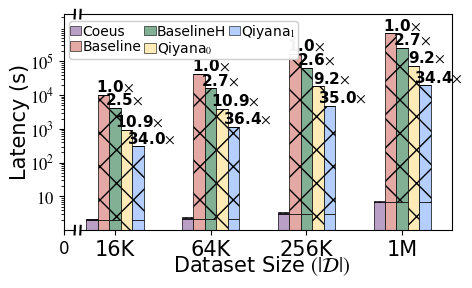

Recreate this plot in Python.
import numpy as np
import matplotlib.pyplot as plt
from matplotlib import rcParams

# A OR B
config = {
    "font.family": 'serif',
    "font.serif": ['Times New Roman', 'SimSun'],
    "mathtext.fontset": 'stix',
    "figure.dpi": 300,
}
plt.rcParams.update(config)

x_full = np.array([16, 64, 256, 1024])
x_labels = ['16K', '64K', '256K', '1M']
x_pos = np.arange(len(x_full))

coeus1 = np.array([2.04, 2.19, 3.04, 6.79]) 
baseline1  = np.array([2.04, 2.19, 3.04, 6.79]) 
baselineh1  = np.array([2.04, 2.19, 3.04, 6.79]) 
qiyana01   = np.array([0, 0, 0, 0]) 
qiyana11   = np.array([2.04, 2.19, 3.04, 6.79]) 

coeus2 = np.array([0, 0, 0, 0]) 
baseline2  = np.array([10276.51, 42712.12, 169005.37, 675357.01]) 
baselineh2  = np.array([4167.48, 16090.84, 64297.18, 254077.34]) 
qiyana02   = np.array([946.29, 3914.79, 18395.25, 73418.69]) 
qiyana12   = np.array([300.47, 1172.35, 4826.75, 19607.56]) 

coeus3 = np.array([0.086, 0.110, 0.129, 0.214]) 
baseline3  = np.array([0.086, 0.110, 0.129, 0.214]) 
baselineh3  = np.array([0.086, 0.110, 0.129, 0.214]) 
qiyana03   = np.array([0.086, 0.110, 0.129, 0.214]) 
qiyana13   = np.array([0.086, 0.110, 0.129, 0.214]) 

coeus4 = np.array([0.086, 0.144, 0.193, 0.408]) 
baseline4  = np.array([0.086, 0.144, 0.193, 0.408]) 
baselineh4  = np.array([0.086, 0.144, 0.193, 0.408]) 
qiyana04   = np.array([0.086, 0.144, 0.193, 0.408]) 
qiyana14   = np.array([0.086, 0.144, 0.193, 0.408]) 

fig, (ax1, ax2) = plt.subplots(1, 2, sharey=True, figsize=(5, 3),
                               gridspec_kw={'width_ratios': [1, 35], 'wspace': 0.03})

c_qiyana1 = '#B3CEFF'
c_qiyana0 = '#FFEBB7'
c_baselineh = '#81B095'
c_baseline = '#E4A9A4'
c_coeus = '#B99EC6'

bar_width = 0.12

x_coeus = x_pos - 2 * bar_width
x_baseline = x_pos - bar_width
x_baselineh = x_pos
x_qiyana0 = x_pos + bar_width
x_qiyana1 = x_pos + 2 * bar_width


p1 = ax2.bar(x_coeus, coeus1, bar_width, 
            label='Coeus-CPU1', color=c_coeus, edgecolor='black', linewidth=0.5)
p2 = ax2.bar(x_coeus, coeus2, bar_width, bottom=coeus1,
            label='Coeus-CPU2', color=c_coeus, edgecolor='black', linewidth=0.5, hatch='x')
p3 = ax2.bar(x_coeus, coeus3, bar_width, bottom=coeus1 + coeus2,
            label='Coeus-CPU3', color=c_coeus, edgecolor='black', linewidth=0.5, hatch='--')
p4 = ax2.bar(x_coeus, coeus4, bar_width, bottom=coeus1 + coeus2 + coeus3,
            label='Coeus-CPU4', color=c_coeus, edgecolor='black', linewidth=0.5, hatch='|||')

p5 = ax2.bar(x_baseline, baseline1, bar_width,
            label='Baseline-CPU1', color=c_baseline, edgecolor='black', linewidth=0.5)
p6 = ax2.bar(x_baseline, baseline2, bar_width, bottom=baseline1,
            label='Baseline-CPU2', color=c_baseline, edgecolor='black', linewidth=0.5, hatch='x')
p7 = ax2.bar(x_baseline, baseline3, bar_width, bottom=baseline1 + baseline2,
            label='Baseline-CPU3', color=c_baseline, edgecolor='black', linewidth=0.5, hatch='--')
p8 = ax2.bar(x_baseline, baseline4, bar_width, bottom=baseline1 + baseline2 + baseline3,
            label='Baseline-CPU4', color=c_baseline, edgecolor='black', linewidth=0.5, hatch='|||')

p9 = ax2.bar(x_baselineh, baselineh1, bar_width,
            label='Baselineh-CPU1', color=c_baselineh, edgecolor='black', linewidth=0.5)
p10 = ax2.bar(x_baselineh, baselineh2, bar_width, bottom=baselineh1,
            label='Baselineh-CPU2', color=c_baselineh, edgecolor='black', linewidth=0.5, hatch='x')
p11 = ax2.bar(x_baselineh, baselineh3, bar_width, bottom=baselineh1 + baselineh2,
            label='Baselineh-CPU3', color=c_baselineh, edgecolor='black', linewidth=0.5, hatch='--')
p12 = ax2.bar(x_baselineh, baselineh4, bar_width, bottom=baselineh1 + baselineh2 + baselineh3,
            label='Baselineh-CPU4', color=c_baselineh, edgecolor='black', linewidth=0.5, hatch='|||')

p13 = ax2.bar(x_qiyana0, qiyana01, bar_width,
            label='Qiyana0-CPU1', color=c_qiyana0, edgecolor='black', linewidth=0.5)
p14 = ax2.bar(x_qiyana0, qiyana02, bar_width, bottom=qiyana01,
            label='Qiyana0-CPU2', color=c_qiyana0, edgecolor='black', linewidth=0.5, hatch='x')
p15 = ax2.bar(x_qiyana0, qiyana03, bar_width, bottom=qiyana01 + qiyana02,
            label='Qiyana0-CPU3', color=c_qiyana0, edgecolor='black', linewidth=0.5, hatch='--')
p16 = ax2.bar(x_qiyana0, qiyana04, bar_width, bottom=qiyana01 + qiyana02 + qiyana03,
            label='Qiyana0-CPU4', color=c_qiyana0, edgecolor='black', linewidth=0.5, hatch='|||')

p17 = ax2.bar(x_qiyana1, qiyana11, bar_width,
            label='Qiyana1-CPU1', color=c_qiyana1, edgecolor='black', linewidth=0.5)
p18 = ax2.bar(x_qiyana1, qiyana12, bar_width, bottom=qiyana11,
            label='Qiyana1-CPU2', color=c_qiyana1, edgecolor='black', linewidth=0.5, hatch='x')
p10 = ax2.bar(x_qiyana1, qiyana13, bar_width, bottom=qiyana11 + qiyana12,
            label='Qiyana1-CPU3', color=c_qiyana1, edgecolor='black', linewidth=0.5, hatch='--')
p20 = ax2.bar(x_qiyana1, qiyana14, bar_width, bottom=qiyana11 + qiyana12 + qiyana13,
            label='Qiyana1-CPU4', color=c_qiyana1, edgecolor='black', linewidth=0.5, hatch='|||')

for i in range(len(x_pos)):
    values = [
        coeus1[i] + coeus2[i] + coeus3[i] + coeus4[i],
        baseline1[i] + baseline2[i] + baseline3[i] + baseline4[i],
        baselineh1[i] + baselineh2[i] + baselineh3[i] + baselineh4[i],
        qiyana01[i] + qiyana02[i] + qiyana03[i] + qiyana04[i],
        qiyana11[i] + qiyana12[i] + qiyana13[i] + qiyana14[i]
    ]
    max_val = values[1]

    ax2.text(x_baselineh[i], values[1], f'{1.0:.1f}' + r'$\times$', 
             ha='center', va='bottom', fontsize=11, family='Times New Roman',fontweight='bold')
    
    ratio_baselineh0 = max_val / values[2]
    ax2.text(x_baselineh[i] + 0.10, values[2], f'{ratio_baselineh0:.1f}' + r'$\times$', 
             ha='center', va='bottom', fontsize=11, family='Times New Roman',fontweight='bold')
    
    ratio_qiyana0 = max_val / values[3]
    ax2.text(x_qiyana0[i] + 0.14, values[3], f'{ratio_qiyana0:.1f}' + r'$\times$', 
             ha='center', va='bottom', fontsize=11, family='Times New Roman',fontweight='bold')
    
    ratio_qiyana1 = max_val / values[4]
    ax2.text(x_qiyana1[i] + 0.14, values[4], f'{ratio_qiyana1:.1f}' + r'$\times$', 
             ha='center', va='bottom', fontsize=11, family='Times New Roman',fontweight='bold')

ax2.set_xlim(x_pos[0] - 3*bar_width, x_pos[-1] + 4.3*bar_width)
ax2.set_xticks(x_pos)
ax2.set_xticklabels(x_labels, fontsize=15)

from matplotlib.patches import Patch
legend_elements = [
    Patch(facecolor=c_coeus, edgecolor='black', linewidth=0.4, label='Coeus'),
    Patch(facecolor=c_baseline, edgecolor='black', linewidth=0.4, label='Baseline'),
    Patch(facecolor=c_baselineh, edgecolor='black', linewidth=0.4, label='BaselineH'),
    Patch(facecolor=c_qiyana0, edgecolor='black', linewidth=0.4, label='Qiyana'+ r'$_0$'),
    Patch(facecolor=c_qiyana1, edgecolor='black', linewidth=0.4, label='Qiyana'+ r'$_1$'),
]

ax2.legend(handles=legend_elements, ncol=3, loc='upper left', fontsize=10, 
            frameon=True, framealpha=0.95, bbox_to_anchor=(-0.05, 1), columnspacing=0.2,
            handlelength=0.8, handletextpad=0.1, borderpad=0.1, labelspacing=0.1)  

ax1.set_xlim(0, 1)
ax1.set_xticks([0])
ax1.set_xticklabels(['0'], fontsize=12)

ax1.set_ylim(1, 2500000)
ax1.set_yscale('log')
ax1.set_yticks([10, 100, 1000, 10000, 100000])
ax1.set_yticklabels(['$10$', '$10^2$', '$10^3$', '$10^4$', '$10^5$'], fontsize=12)

ax1.spines['right'].set_visible(False)
ax2.spines['left'].set_visible(False)

ax2.yaxis.set_visible(False)  
# ax1.tick_params(axis="both", which="major", direction="in", width=1, length=5, labelsize=15)
# ax2.tick_params(axis="x", which="major", direction="in", width=1, length=0, labelsize=15)

d = .02
kwargs = dict(transform=ax1.transAxes, color='k', clip_on=False)
ax1.plot((1 - d, 1 + d), (-d, +d), **kwargs)
ax1.plot((1 - d, 1 + d), (1 - d, 1 + d), **kwargs)

kwargs.update(transform=ax2.transAxes)
ax2.plot((-d * 0.03, +d * 0.03), (-d, +d), **kwargs)
ax2.plot((-d * 0.03, +d * 0.03), (1 - d, 1 + d), **kwargs)

fig.text(0.52, 0.02, "Dataset Size " + r'$(|\mathcal{D}|)$', ha='center', fontsize=15, family='Times New Roman')
ax1.set_ylabel('Latency (s)', fontsize=15, family='Times New Roman', labelpad=0)
plt.subplots_adjust(bottom=0.16)
plt.tight_layout()

plt.savefig('b.pdf', dpi=600, bbox_inches='tight')
plt.show()
